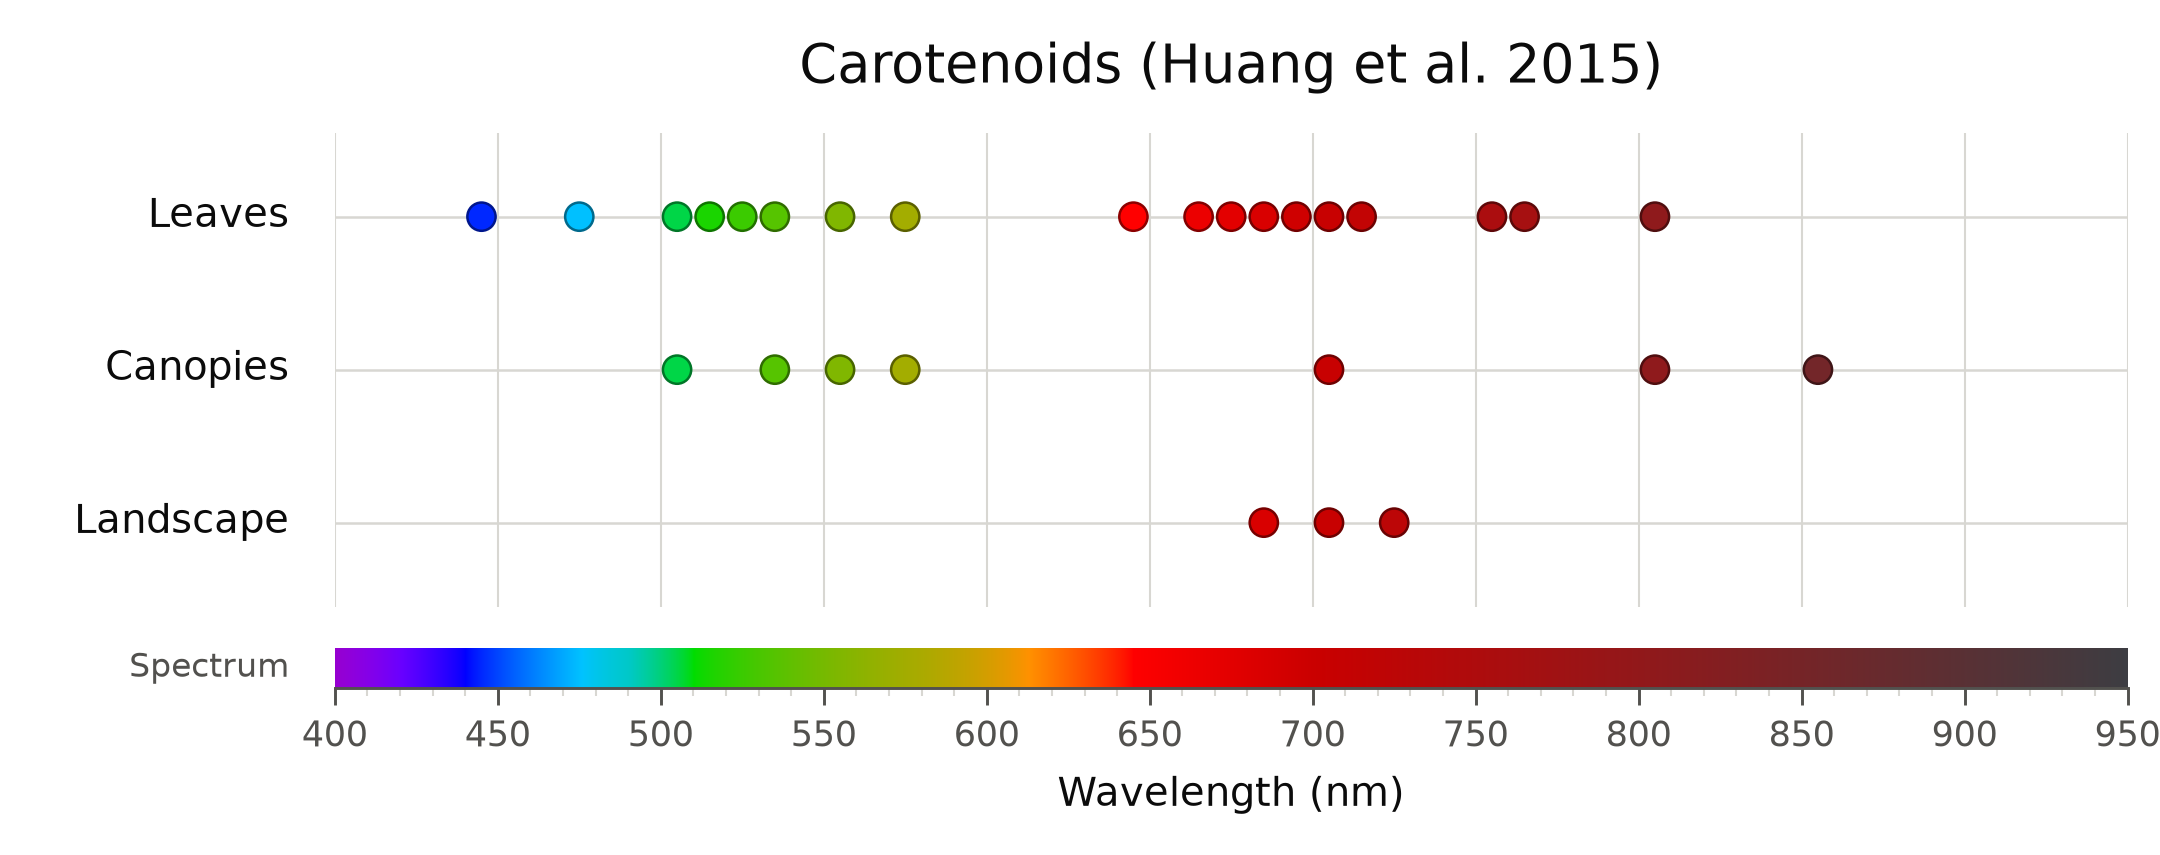

Values plotted in this chart, from the file beside it:
scale, wavelength_nm, count_raw, count
Leaves, 445.2, 0.98, 1
Leaves, 475.2, 2.98, 3
Leaves, 505.2, 2.98, 3
Leaves, 515.0, 1.97, 2
Leaves, 524.8, 0.98, 1
Leaves, 535.2, 3.98, 4
Leaves, 554.8, 3.98, 4
Leaves, 575.0, 3.98, 4
Leaves, 644.8, 0.98, 1
Leaves, 665.0, 0.98, 1
Leaves, 674.8, 0.98, 1
Leaves, 685.2, 1.97, 2
Leaves, 695.0, 0.98, 1
Leaves, 704.8, 1.97, 2
Leaves, 715.2, 0.98, 1
Leaves, 755.0, 2.98, 3
Leaves, 764.8, 0.98, 1
Leaves, 805.2, 4.97, 5
Canopies, 505.2, 0.99, 1
Canopies, 535.2, 0.99, 1
Canopies, 554.8, 0.99, 1
Canopies, 575.6, 0.99, 1
Canopies, 704.8, 0.99, 1
Canopies, 805.2, 0.99, 1
Canopies, 854.8, 0.99, 1
Landscape, 685.2, 0.99, 1
Landscape, 704.8, 0.99, 1
Landscape, 725.0, 1.98, 2
